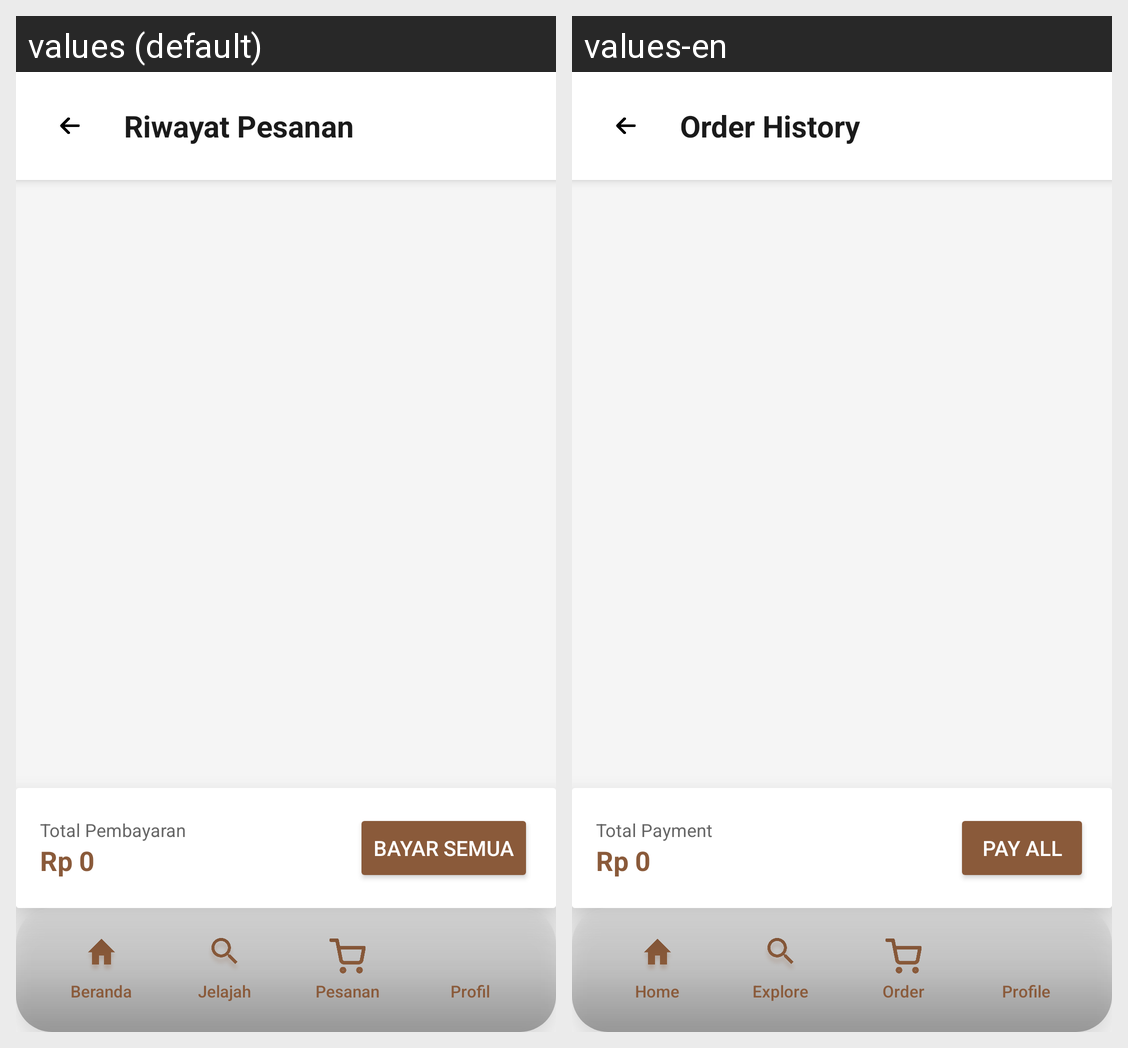

This grid shows one Android layout under two languages. Give, for every string resource on the screen, its name, the default text and each shown locale's text.
Android screen res/layout/activity_order.xml rendered under 2 locales, left to right: values (default), values-en. Device: Nexus 5 (rendered at 1080×1920; each locale shown at half size, 540×960, under a caption strip naming it); theme Base.Theme.MyApplication.
Strings drawn on this screen, with the default value and each locale's value (text and hints the layout hard-codes, and strings that could not be matched under every locale, appear in the picture but are not listed):

title_order_history
  values: Riwayat Pesanan
  values-en: Order History

label_total_payment
  values: Total Pembayaran
  values-en: Total Payment

btn_pay_all
  values: Bayar Semua
  values-en: Pay All

nav_home
  values: Beranda
  values-en: Home

nav_explore
  values: Jelajah
  values-en: Explore

nav_order
  values: Pesanan
  values-en: Order

nav_profile
  values: Profil
  values-en: Profile
